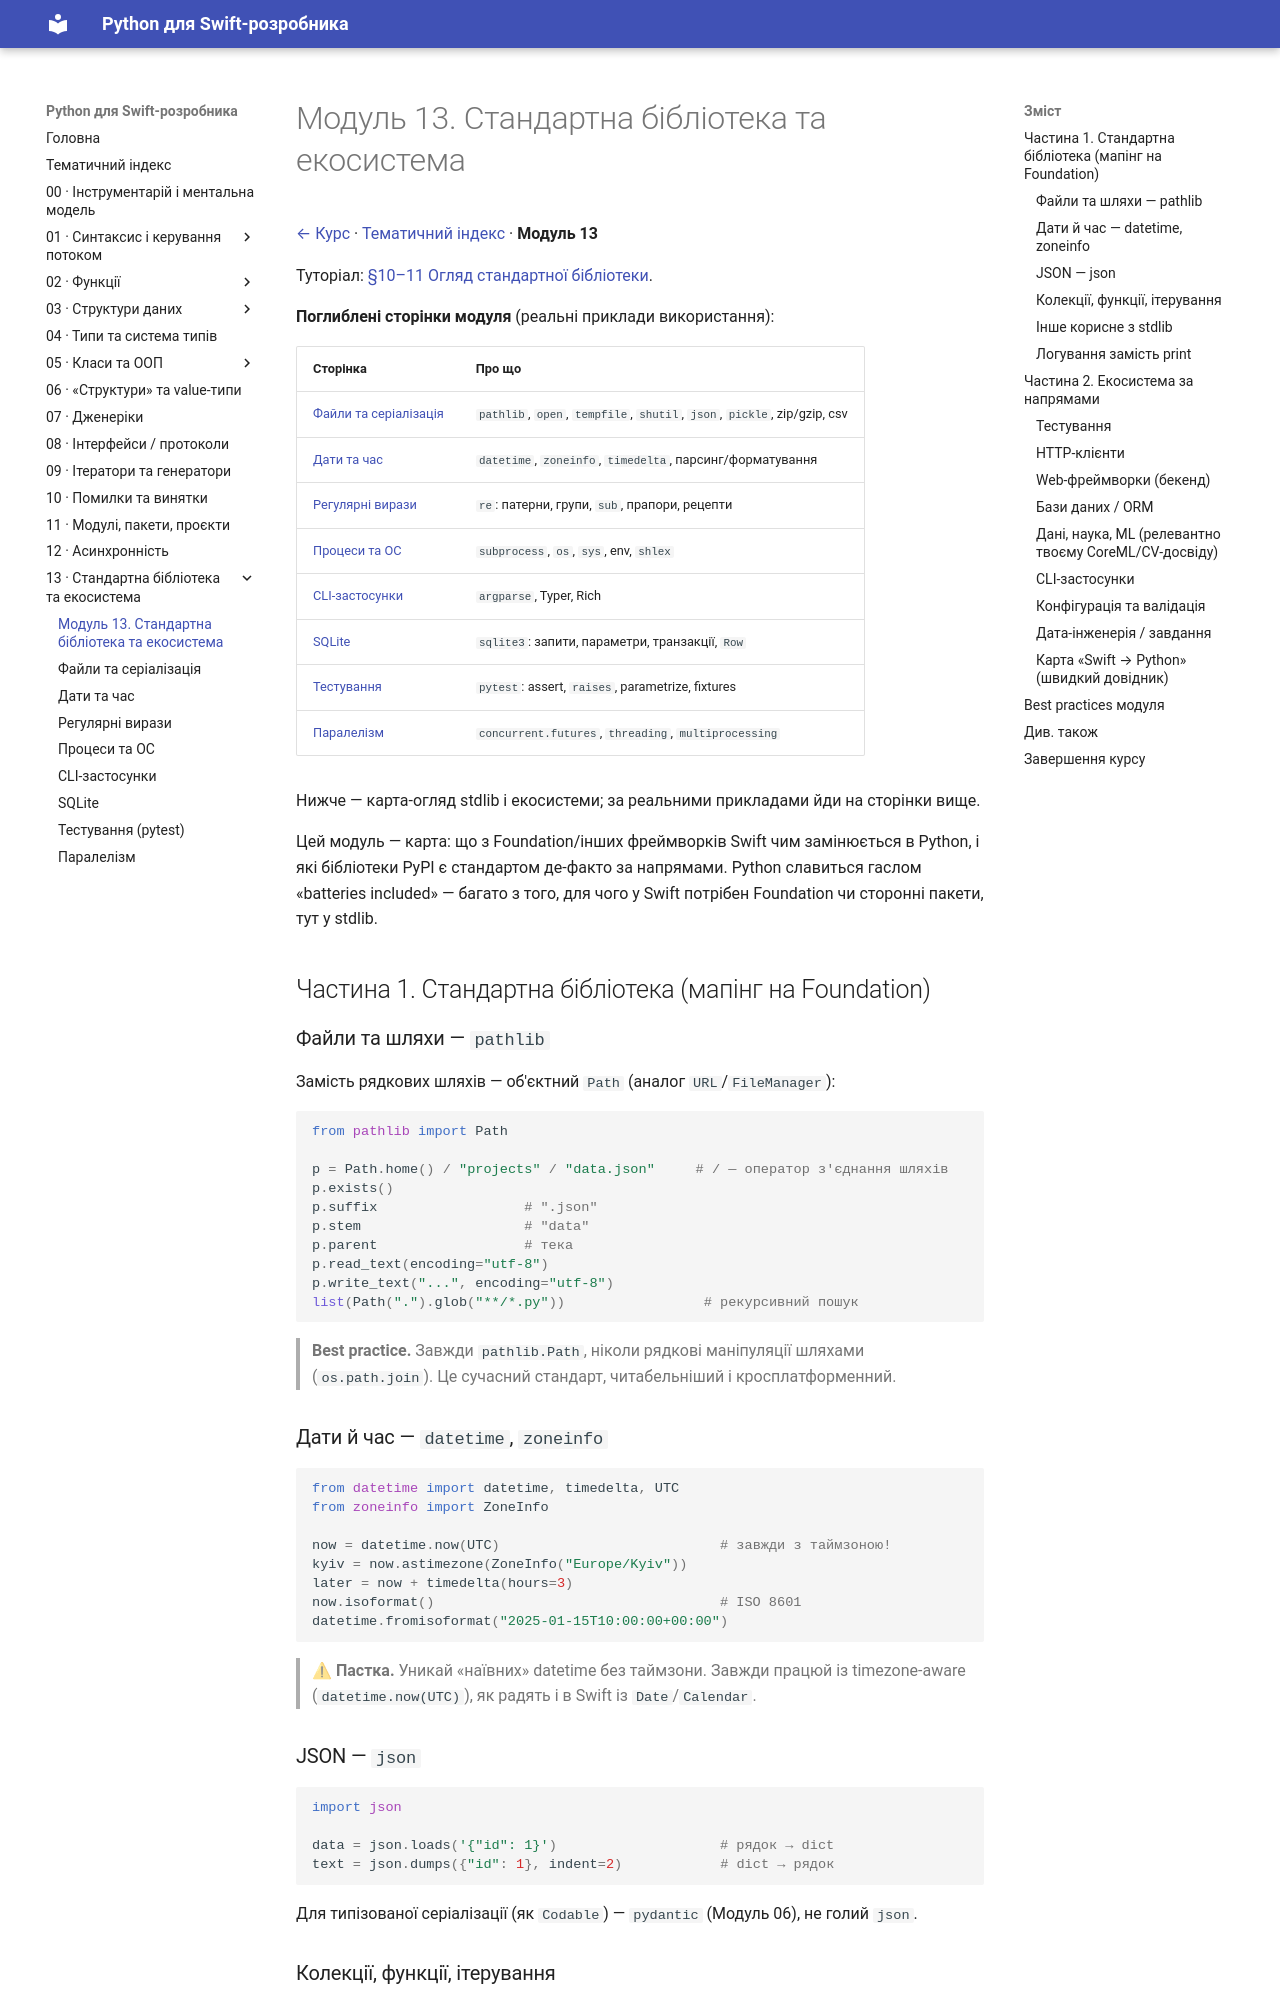

repository: VasilyPolyuhovich/python-for-swift-developers · page: 13-stdlib-and-ecosystem/index.html · generator: mkdocs

# Модуль 13. Стандартна бібліотека та екосистема

[← Курс](README.md) · [Тематичний індекс](INDEX.md) · **Модуль 13**

Туторіал: [§10–11 Огляд стандартної бібліотеки](https://docs.python.org/uk/3/tutorial/stdlib.html).

**Поглиблені сторінки модуля** (реальні приклади використання):

| Сторінка | Про що |
|----------|--------|
| [Файли та серіалізація](13-stdlib-and-ecosystem/files-and-serialization.md) | `pathlib`, `open`, `tempfile`, `shutil`, `json`, `pickle`, zip/gzip, csv |
| [Дати та час](13-stdlib-and-ecosystem/datetime.md) | `datetime`, `zoneinfo`, `timedelta`, парсинг/форматування |
| [Регулярні вирази](13-stdlib-and-ecosystem/regex.md) | `re`: патерни, групи, `sub`, прапори, рецепти |
| [Процеси та ОС](13-stdlib-and-ecosystem/subprocess-and-os.md) | `subprocess`, `os`, `sys`, env, `shlex` |
| [CLI-застосунки](13-stdlib-and-ecosystem/cli.md) | `argparse`, Typer, Rich |
| [SQLite](13-stdlib-and-ecosystem/sqlite.md) | `sqlite3`: запити, параметри, транзакції, `Row` |
| [Тестування](13-stdlib-and-ecosystem/pytest.md) | `pytest`: assert, `raises`, parametrize, fixtures |
| [Паралелізм](13-stdlib-and-ecosystem/concurrency.md) | `concurrent.futures`, `threading`, `multiprocessing` |

Нижче — карта-огляд stdlib і екосистеми; за реальними прикладами йди на сторінки вище.

Цей модуль — карта: що з Foundation/інших фреймворків Swift чим замінюється в
Python, і які бібліотеки PyPI є стандартом де-факто за напрямами. Python славиться
гаслом «batteries included» — багато з того, для чого у Swift потрібен Foundation
чи сторонні пакети, тут у stdlib.

## Частина 1. Стандартна бібліотека (мапінг на Foundation)

### Файли та шляхи — `pathlib`

Замість рядкових шляхів — об'єктний `Path` (аналог `URL`/`FileManager`):

```python
from pathlib import Path

p = Path.home() / "projects" / "data.json"     # / — оператор з'єднання шляхів
p.exists()
p.suffix                  # ".json"
p.stem                    # "data"
p.parent                  # тека
p.read_text(encoding="utf-8")
p.write_text("...", encoding="utf-8")
list(Path(".").glob("**/*.py"))                 # рекурсивний пошук
```

> **Best practice.** Завжди `pathlib.Path`, ніколи рядкові маніпуляції шляхами
> (`os.path.join`). Це сучасний стандарт, читабельніший і кросплатформенний.

### Дати й час — `datetime`, `zoneinfo`

```python
from datetime import datetime, timedelta, UTC
from zoneinfo import ZoneInfo

now = datetime.now(UTC)                           # завжди з таймзоною!
kyiv = now.astimezone(ZoneInfo("Europe/Kyiv"))
later = now + timedelta(hours=3)
now.isoformat()                                   # ISO 8601
datetime.fromisoformat("2025-01-15T10:00:00+00:00")
```

> **⚠ Пастка.** Уникай «наївних» datetime без таймзони. Завжди працюй із
> timezone-aware (`datetime.now(UTC)`), як радять і в Swift із `Date`/`Calendar`.
